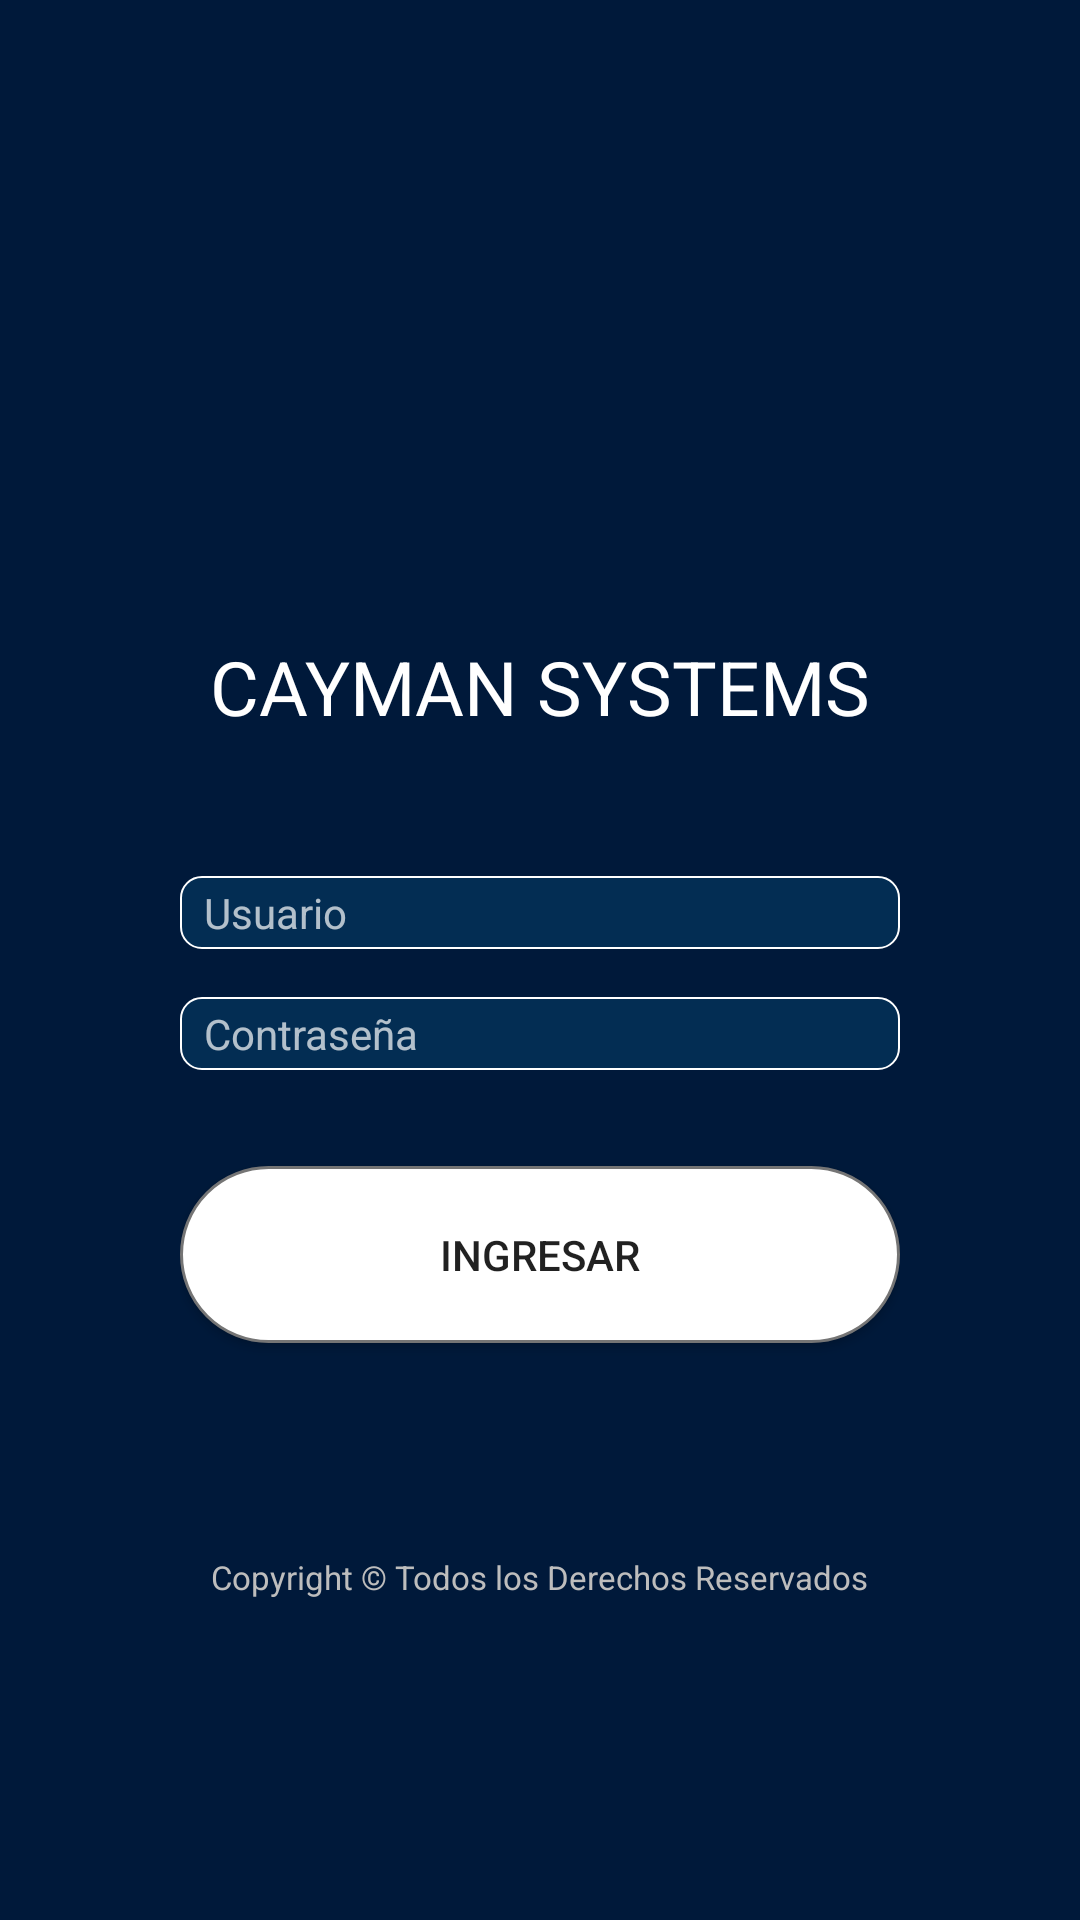

Write the Android layout XML for this screen, with the resource values it uses.
<!-- AndroidManifest.xml: application theme AppTheme -->
<!-- res/layout/activity_login.xml -->
<?xml version="1.0" encoding="utf-8"?>
<LinearLayout xmlns:android="http://schemas.android.com/apk/res/android"
    xmlns:tools="http://schemas.android.com/tools"
    android:focusable="true"
    android:focusableInTouchMode="true"
    android:layout_width="match_parent"
    android:layout_height="match_parent"
    android:orientation="vertical"
    android:padding="60dp"
    android:background="#00193a"
    tools:context=".Login">

    <TextView
        android:id="@+id/input_usuario"
        android:layout_width="match_parent"
        android:layout_height="40dp"
        android:layout_gravity="center_horizontal"
        android:textAppearance="?android:attr/textAppearanceMedium"
        android:layout_weight="0.2"
        android:textColor="@color/md_text_white"
        android:text=""/>

    <ImageView
        android:layout_width="wrap_content"
        android:layout_height="80dp"
        android:layout_gravity="center_horizontal"
        android:layout_centerVertical="true"
        android:layout_centerHorizontal="true"
        android:src="@drawable/caymandialogon"
        android:id="@+id/imgv_logo"
        android:layout_weight="0.10" />

    <TextView
        android:id="@+id/input_cayman"
        android:layout_width="wrap_content"
        android:layout_height="0dp"
        android:layout_gravity="center_horizontal"
        android:layout_centerVertical="true"
        android:layout_centerHorizontal="true"
        android:textSize="25dp"
        android:layout_weight="0.5"
        android:textColor="@color/md_text_white"
        android:text="CAYMAN SYSTEMS" />


    <android.support.design.widget.TextInputLayout
        android:layout_width="match_parent"
        android:layout_height="wrap_content"
        android:layout_marginTop="9dp"
        android:layout_marginBottom="9dp"
        android:background="@drawable/style_spinnerborde">
        <Spinner
            android:layout_width="match_parent"
            android:layout_height="wrap_content"
            android:id="@+id/cmb_cargacombo"
            android:layout_alignParentLeft="true"
            android:layout_alignParentStart="true"
            android:theme="@style/Widget.MyApp.HeaderBar.Spinner"
            android:visibility="gone"/>
    </android.support.design.widget.TextInputLayout>

    <EditText
        android:layout_width="match_parent"
        android:layout_height="wrap_content"
        android:layout_marginTop="8dp"
        android:paddingLeft="8dp"
        android:layout_marginBottom="8dp"
        android:id="@+id/txt_usuario"
        android:hint="Usuario"
        android:theme="@style/AppTheme.White"
        android:textColor="@color/md_text_white"
        android:background="@drawable/style_spinnerborde"
        android:textSize="14dp"
        android:layout_weight="0.05"
        android:text=""
        android:singleLine="true"/>


    <EditText
        android:layout_width="match_parent"
        android:layout_height="wrap_content"
        android:layout_marginTop="8dp"
        android:paddingLeft="8dp"
        android:layout_marginBottom="8dp"
        android:id="@+id/txt_contrasenia"
        android:inputType="textPassword"
        android:hint="Contraseña"
        android:theme="@style/AppTheme.White"
        android:textColor="@color/md_text_white"
        android:background="@drawable/style_spinnerborde"
        android:textSize="14dp"
        android:layout_weight="0.05"
        android:text=""
        android:singleLine="true"/>

    <android.support.v7.widget.AppCompatButton
        android:id="@+id/btn_ingresar"
        android:layout_width="fill_parent"
        android:layout_height="wrap_content"
        android:layout_marginTop="24dp"
        android:layout_marginBottom="24dp"
        android:padding="20dp"
        android:text="INGRESAR"
        android:background="@drawable/btn_redondo"/>

    <TextView
        android:id="@+id/texto_olvidaste_contrasena"
        android:layout_width="wrap_content"
        android:layout_height="0dp"
        android:layout_gravity="center_horizontal"
        android:layout_weight="1"
        android:gravity="center_vertical"
        android:text="Copyright © Todos los Derechos Reservados"
        android:textSize="11dp"
        android:textColor="@color/md_grey_400" />
</LinearLayout>
<!-- resources referenced by this layout -->
<resources>
  <color name="md_grey_400">#bdbdbd</color>
  <color name="md_text_white">#ffffffff</color>
  <!-- drawable btn_redondo (drawable-v21) -->
  <?xml version="1.0" encoding="utf-8"?>
  <shape xmlns:android="http://schemas.android.com/apk/res/android">
      <stroke
          android:width="1dp"
          android:color="@color/md_grey_600" />
      <solid android:color="#ffffff" />
      <padding
          android:bottom="4dp"
          android:left="7dp"
          android:right="7dp"
          android:top="4dp" />
      <corners android:radius="30dp" />
  </shape>
  <!-- drawable style_spinnerborde (drawable-v21) -->
  <?xml version="1.0" encoding="utf-8"?>
  <shape xmlns:android="http://schemas.android.com/apk/res/android" >
      <stroke android:width="0.5dp"
          android:color="#FFFFFF"/>
      <gradient
          android:angle="225"
          android:startColor="#032d53"
          android:endColor="#032d53"/>
      <corners
          android:bottomLeftRadius="7dp"
          android:bottomRightRadius="7dp"
          android:topLeftRadius="7dp"
          android:topRightRadius="7dp"/>
  
  </shape>
  <style name="AppTheme.White" parent="Theme.AppCompat.Dialog">
          <item name="colorAccent">@color/md_white_1000</item>
          <item name="android:textColorPrimary">@color/md_grey_400</item>
      </style>
  <style name="Widget.MyApp.HeaderBar.Spinner" parent="Theme.AppCompat.Dialog">
          <item name="colorAccent">@color/md_white_1000</item>
          <item name="android:background">@color/md_blue_500_25</item>
          <item name="android:listSelector">@color/md_white_1000</item>
  
      </style>
  
  
      //Estilo Dialogos
  <style name="AppTheme" parent="Theme.AppCompat.Light.DarkActionBar">
          <item name="android:textAllCaps">false</item>
          <item name="android:actionButtonStyle">@style/ActionButtonStyle</item>
          <item name="android:actionBarTabTextStyle">@style/ActionTabTextStyle</item>
          <item name="colorPrimary">#032d53</item>
          <item name="colorPrimaryDark">#02203a</item>
          <item name="colorAccent">#032d53</item>
          <item name="android:windowBackground">@color/md_white_1000</item>
      </style>
  <color name="md_grey_600">#757575</color>
  <color name="md_white_1000">#ffffff</color>
  <color name="md_blue_500_25">#402196f3</color>
  <style name="ActionButtonStyle">
          <item name="android:minWidth">0dp</item>
          <item name="android:paddingLeft">0dp</item>
          <item name="android:paddingRight">5dp</item>
      </style>
  <style name="ActionTabTextStyle">
          <item name="android:textAllCaps">false</item>
      </style>
</resources>
